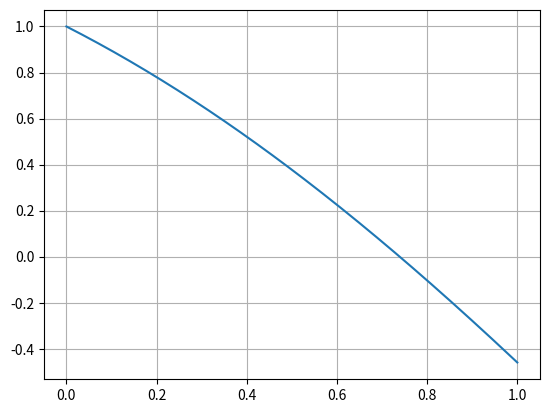

Write the Python code that produced this figure.
'''
Exempel från Föreläsning 3 (2026-01-22)
'''

import numpy as np
import matplotlib.pyplot as plt


def main():
    # Lös f(x) = 0
    f = lambda x: np.cos(x) - x

    # Startgissningar. OBS: f(a) och f(b) ska ha olika tecken.
    a = 0
    b = 1
    fa = f(a)
    fb = f(b)

    # Plotta funktionen på intervallet
    plt.clf()
    x = np.linspace(a, b, 200)
    plt.plot(x, f(x))
    plt.grid()

    # Starta metoden
    x = (a+b)/2
    fx = f(x)
    felgrans = (b-a)/2
    feltolerans = 1e-8
    i = 0 # räknare
    print(i, x, fx, felgrans)
    while felgrans >= feltolerans:
        break # TODO: fyll på kod här!
    return


if __name__ == '__main__':
    main()
    plt.show()
